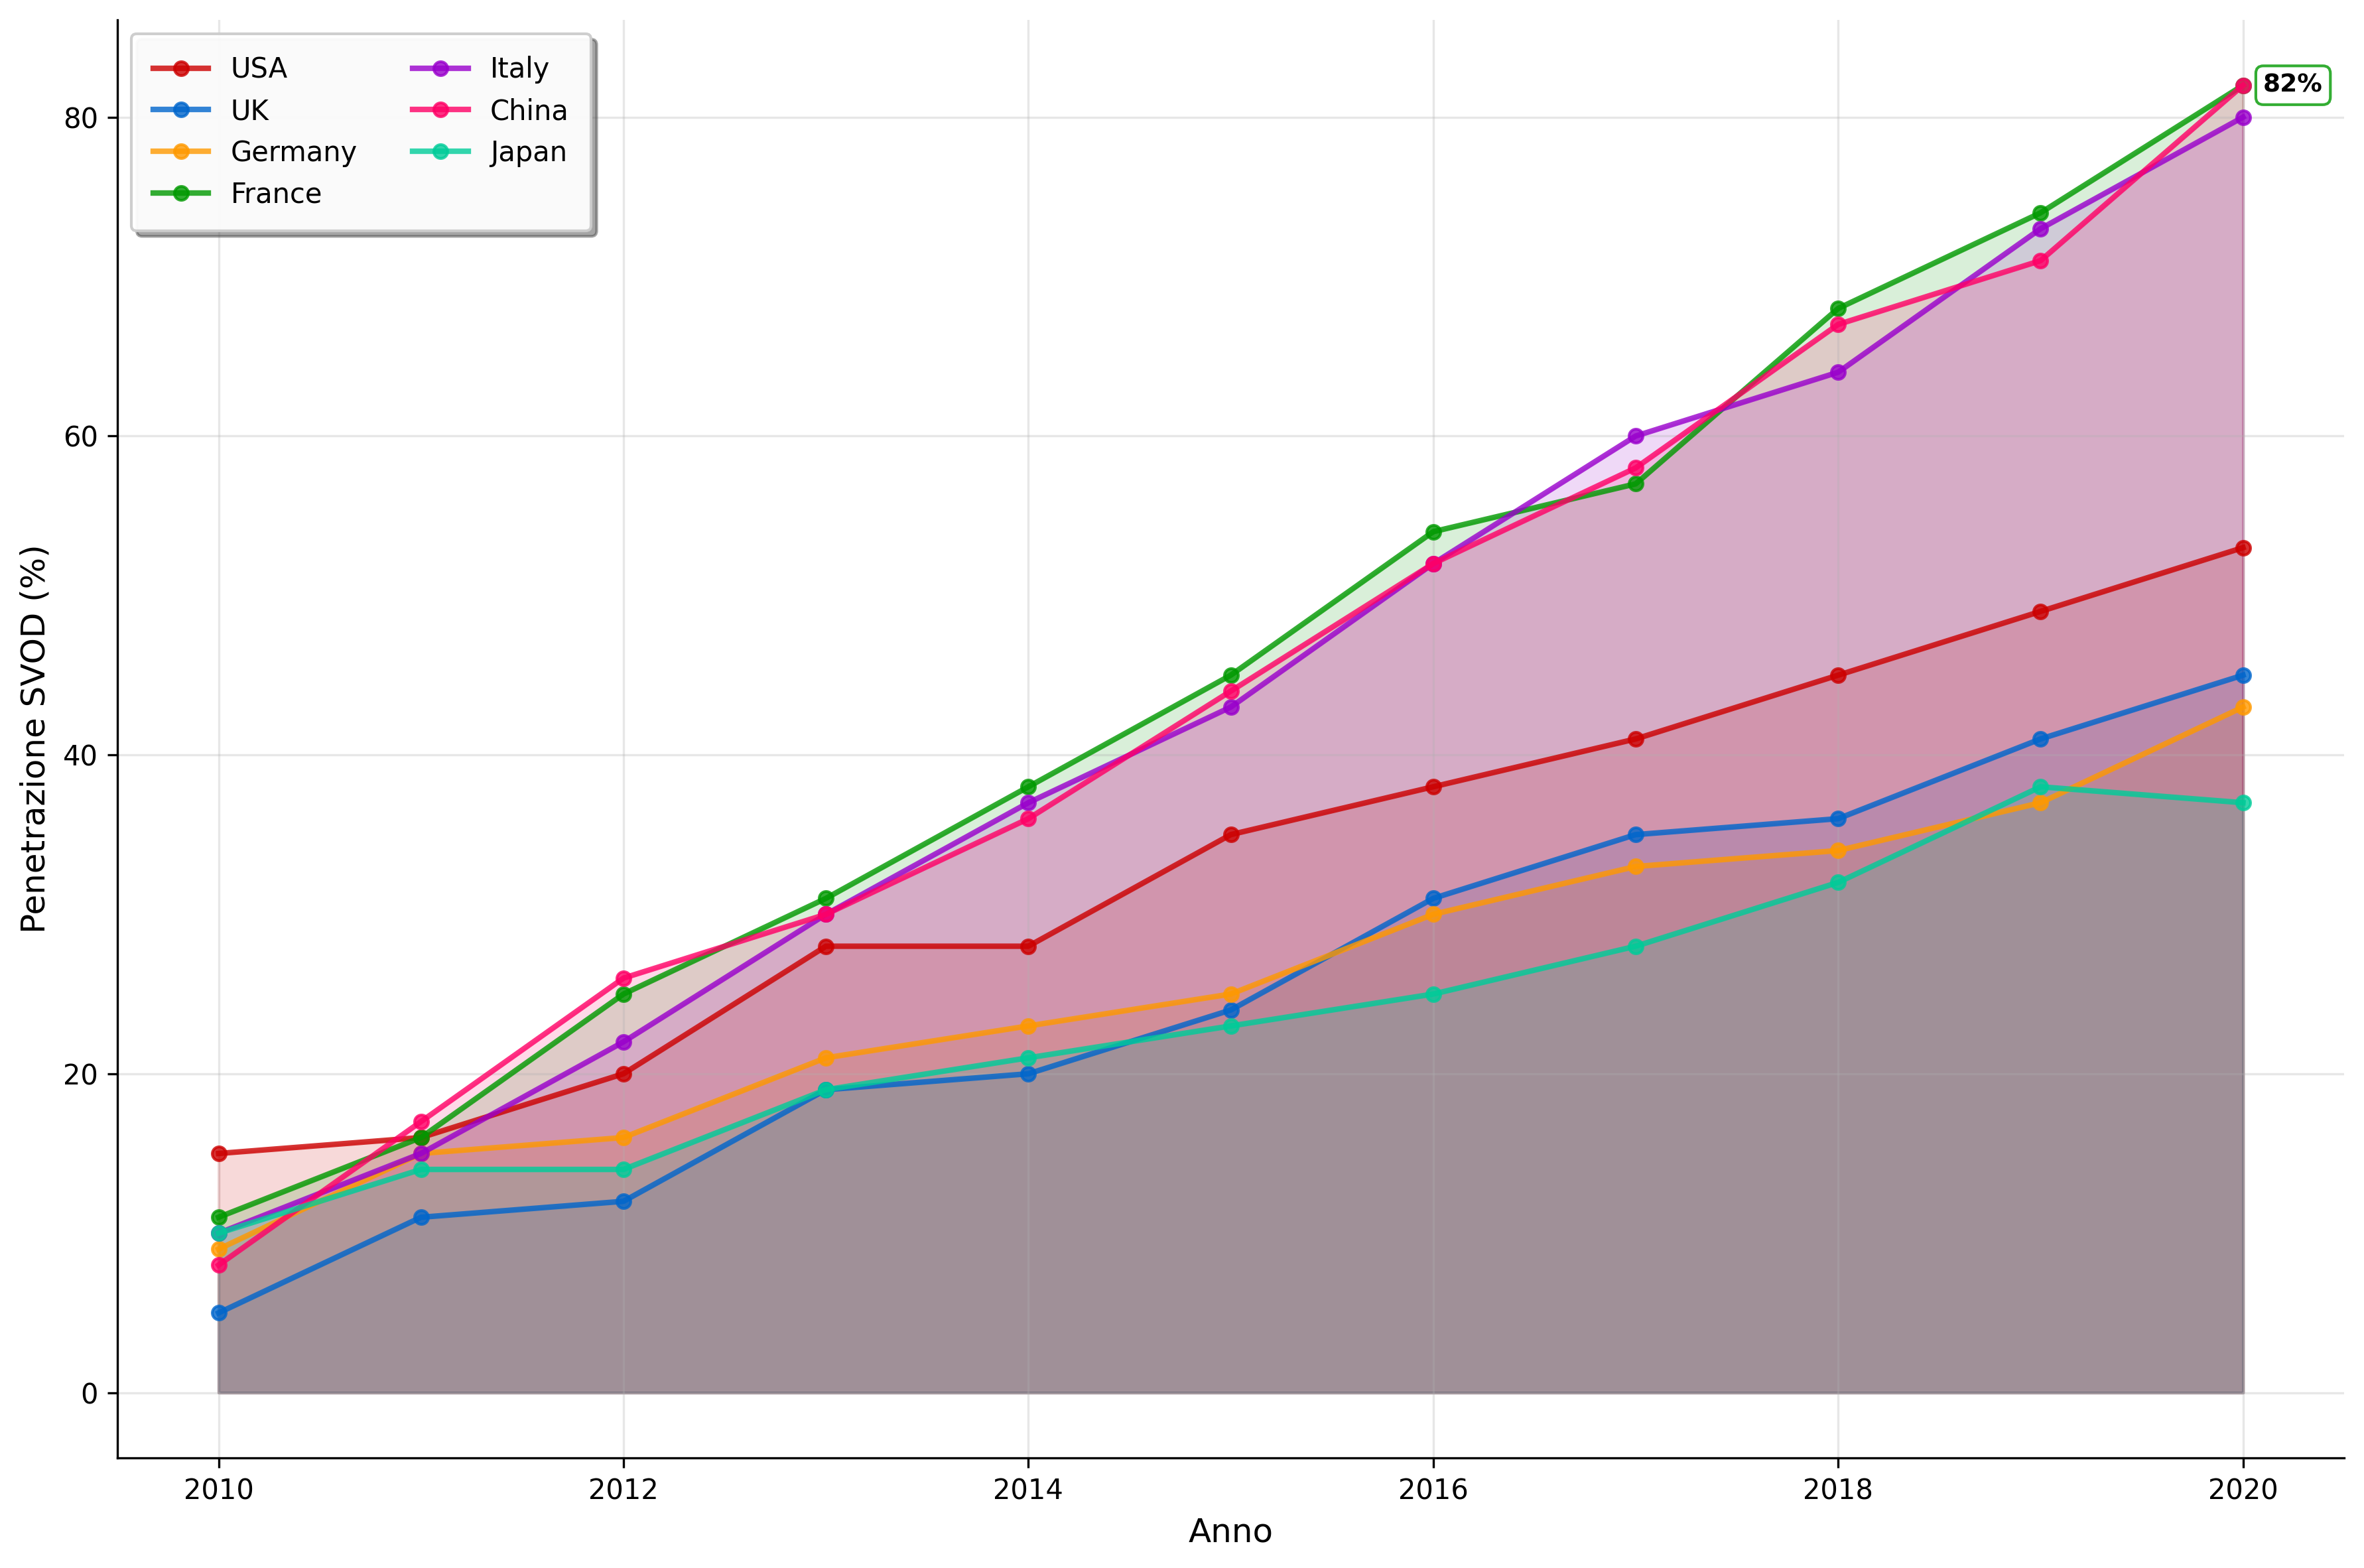

Reproduce this figure in Python.
import pandas as pd
import matplotlib.pyplot as plt
import os

# Ottiene il percorso del file CSV nella stessa directory dello script
csv_path = os.path.join(os.path.dirname(__file__), "svod_penetration_world_2010_2020.csv")
df = pd.read_csv(csv_path)

# Conversione dei campi numerici
df["Year"] = pd.to_numeric(df["Year"], errors="coerce")
df["SVOD_Penetration_Percent"] = pd.to_numeric(df["SVOD_Penetration_Percent"], errors="coerce")

# Rimuove eventuali valori NaN
df = df.dropna()

# Ordina per anno
df = df.sort_values("Year")

# Seleziona alcuni paesi rappresentativi per non sovraffollare il grafico
selected_countries = ["USA", "UK", "Germany", "France", "Italy", "China", "Japan"]
df_selected = df[df["Country"].isin(selected_countries)]

# Definisce colori per ogni paese
colors = {
    "USA": "#cc0000",
    "UK": "#0066cc", 
    "Germany": "#ff9900",
    "France": "#009900",
    "Italy": "#9900cc",
    "China": "#ff0066",
    "Japan": "#00cc99"
}

# Plot
plt.figure(figsize=(12,8), facecolor='white')
ax = plt.gca()
ax.set_facecolor('white')

# Plot per ogni paese
for country in selected_countries:
    country_data = df_selected[df_selected["Country"] == country]
    if not country_data.empty:
        plt.plot(country_data["Year"], country_data["SVOD_Penetration_Percent"], 
                marker="o", linestyle="-", color=colors[country], linewidth=2, 
                markersize=5, label=country, alpha=0.8)
        
        # Colora l'area sotto la curva con trasparenza
        plt.fill_between(country_data["Year"], country_data["SVOD_Penetration_Percent"], 
                        color=colors[country], alpha=0.15)

plt.xlabel("Anno", fontsize=12)
plt.ylabel("Penetrazione SVOD (%)", fontsize=12)
plt.grid(True, alpha=0.3)

# Trova il paese con il valore più alto nel 2020
last_year_data = df_selected[df_selected["Year"] == 2020]
if not last_year_data.empty:
    highest_country = last_year_data.loc[last_year_data["SVOD_Penetration_Percent"].idxmax()]
    country_name = highest_country["Country"]
    last_value = highest_country["SVOD_Penetration_Percent"]
    
    # Aggiungi etichetta solo per il paese con il valore più alto
    plt.text(2020 + 0.1, last_value, f"{last_value}%", 
            ha="left", va="center", fontsize=9, fontweight='bold',
            bbox=dict(boxstyle="round,pad=0.3", facecolor="white", 
                     edgecolor=colors[country_name], alpha=0.8))

# Aggiungi la legenda con styling estetico
plt.legend(loc='upper left', frameon=True, fancybox=True, shadow=True, 
           facecolor='white', edgecolor='#cccccc', framealpha=0.95, 
           fontsize=10, borderpad=0.8, ncol=2)

# Rimuovi margini superiori e destro
ax.spines['top'].set_visible(False)
ax.spines['right'].set_visible(False)

# Configura le proporzioni del subplot
plt.tight_layout()

# Salva il grafico come immagine
output_path = os.path.join(os.path.dirname(__file__), "svod_penetration_chart.png")
plt.savefig(output_path, dpi=300, bbox_inches='tight', facecolor='white')
print(f"Grafico salvato come: {output_path}")

plt.show()
